Run: headless pygame with SDL's dummy video driver; simulated clock (each Clock.tick advances the game by its frame time, no real sleeping); random seed 0; keys injected as events and as key.get_pressed() state; mouse plan: one left click at the window centre at the start of phase 2, then a move to the lower-right quarter at the start of phase 3.
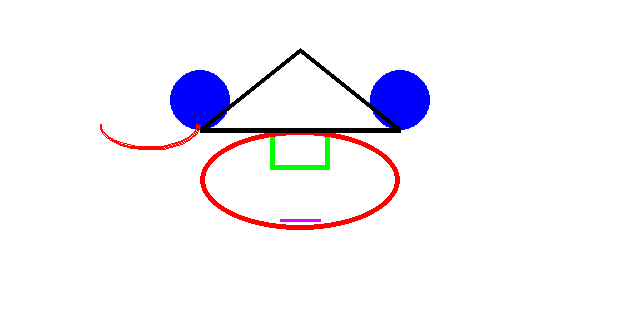
Frame 1 of 4 · flips 1–60 · no input
Frame 2 of 4 · flips 61–180 · clicked the window centre · tapped SPACE, RETURN · held RIGHT (→), D · screen unchanged from frame 1, image omitted
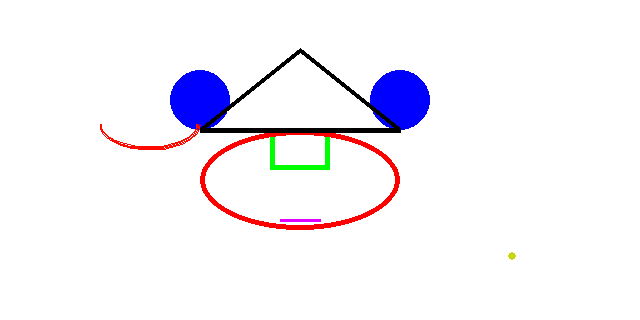
Frame 3 of 4 · flips 181–300 · moved the mouse to the lower-right quarter · held DOWN (↓), S
Frame 4 of 4 · flips 301–420 · held LEFT (←), A, UP (↑), W · screen unchanged from frame 3, image omitted

The pygame program that drew these frames:

######################匯入模組######################
import pygame
import sys
import math
import random  # 新增random模組

######################初始化######################
pygame.init()
width = 640
height = 320
can_draw = False  # 新增控制是否可以畫畫的變數
######################建立視窗及物件######################
# screen(width, height)
screen = pygame.display.set_mode((width, height))
# set screen'title
pygame.display.set_caption("MY poor game")
#####################畫布######################
bg = pygame.Surface((width, height))
bg.fill((255, 255, 255))  # 畫布顏色
####################繪製圖形######################
# 畫圓形 (畫布, 顏色, 圓心座標, 半徑, 線寬)
pygame.draw.circle(bg, (0, 0, 255), (200, 100), 30, 0)
pygame.draw.circle(bg, (0, 0, 255), (400, 100), 30, 0)
# 畫線 (畫布, 顏色, 起始座標, 結束座標, 線寬)
pygame.draw.line(bg, (225, 0, 255), (280, 220), (320, 220), 3)
# 畫矩形 (畫布, 顏色, (左上角座標, 寬, 高), 線寬)
pygame.draw.rect(bg, (0, 255, 0), (270, 130, 60, 40), 5)
# 畫橢圓 (畫布, 顏色, (左上角座標, 寬, 高), 線寬)
pygame.draw.ellipse(bg, (255, 0, 0), (200, 130, 200, 100), 5)
pygame.draw.ellipse(bg, (255, 0, 0), (200, 130, 200, 100), 5)
# 畫弧形 (畫布, 顏色, (左上角座標, 寬, 高), 起始角度, 結束角度, 線寬)
# 畫多邊形 (畫布, 顏色, [(座標1), (座標2), ...], 線寬)
pygame.draw.polygon(bg, (0, 0, 0), [(200, 130), (400, 130), (300, 50)], 5)
pygame.draw.arc(
    bg, (255, 10, 0), [100, 100, 100, 50], math.radians(180), math.radians(0), 2
)


def get_random_color():
    return (
        random.randint(0, 255),  # 隨機紅色
        random.randint(0, 255),  # 隨機綠色
        random.randint(0, 255),  # 隨機藍色
    )


######################循環偵測######################
while True:
    for event in pygame.event.get():
        if event.type == pygame.QUIT:
            sys.exit()  # 離開遊戲

        if event.type == pygame.MOUSEBUTTONDOWN:
            x, y = pygame.mouse.get_pos()  # 獲取滑鼠位置
            print(f"mouse position: {x}, {y}")
            can_draw = not can_draw  # 切換畫畫模式

        if event.type == pygame.MOUSEMOTION and can_draw:
            x, y = pygame.mouse.get_pos()
            # 在滑鼠位置畫一個小圓點，使用隨機顏色
            pygame.draw.circle(bg, get_random_color(), (x, y), 4, 0)

    screen.blit(bg, (0, 0))
    pygame.display.update()
